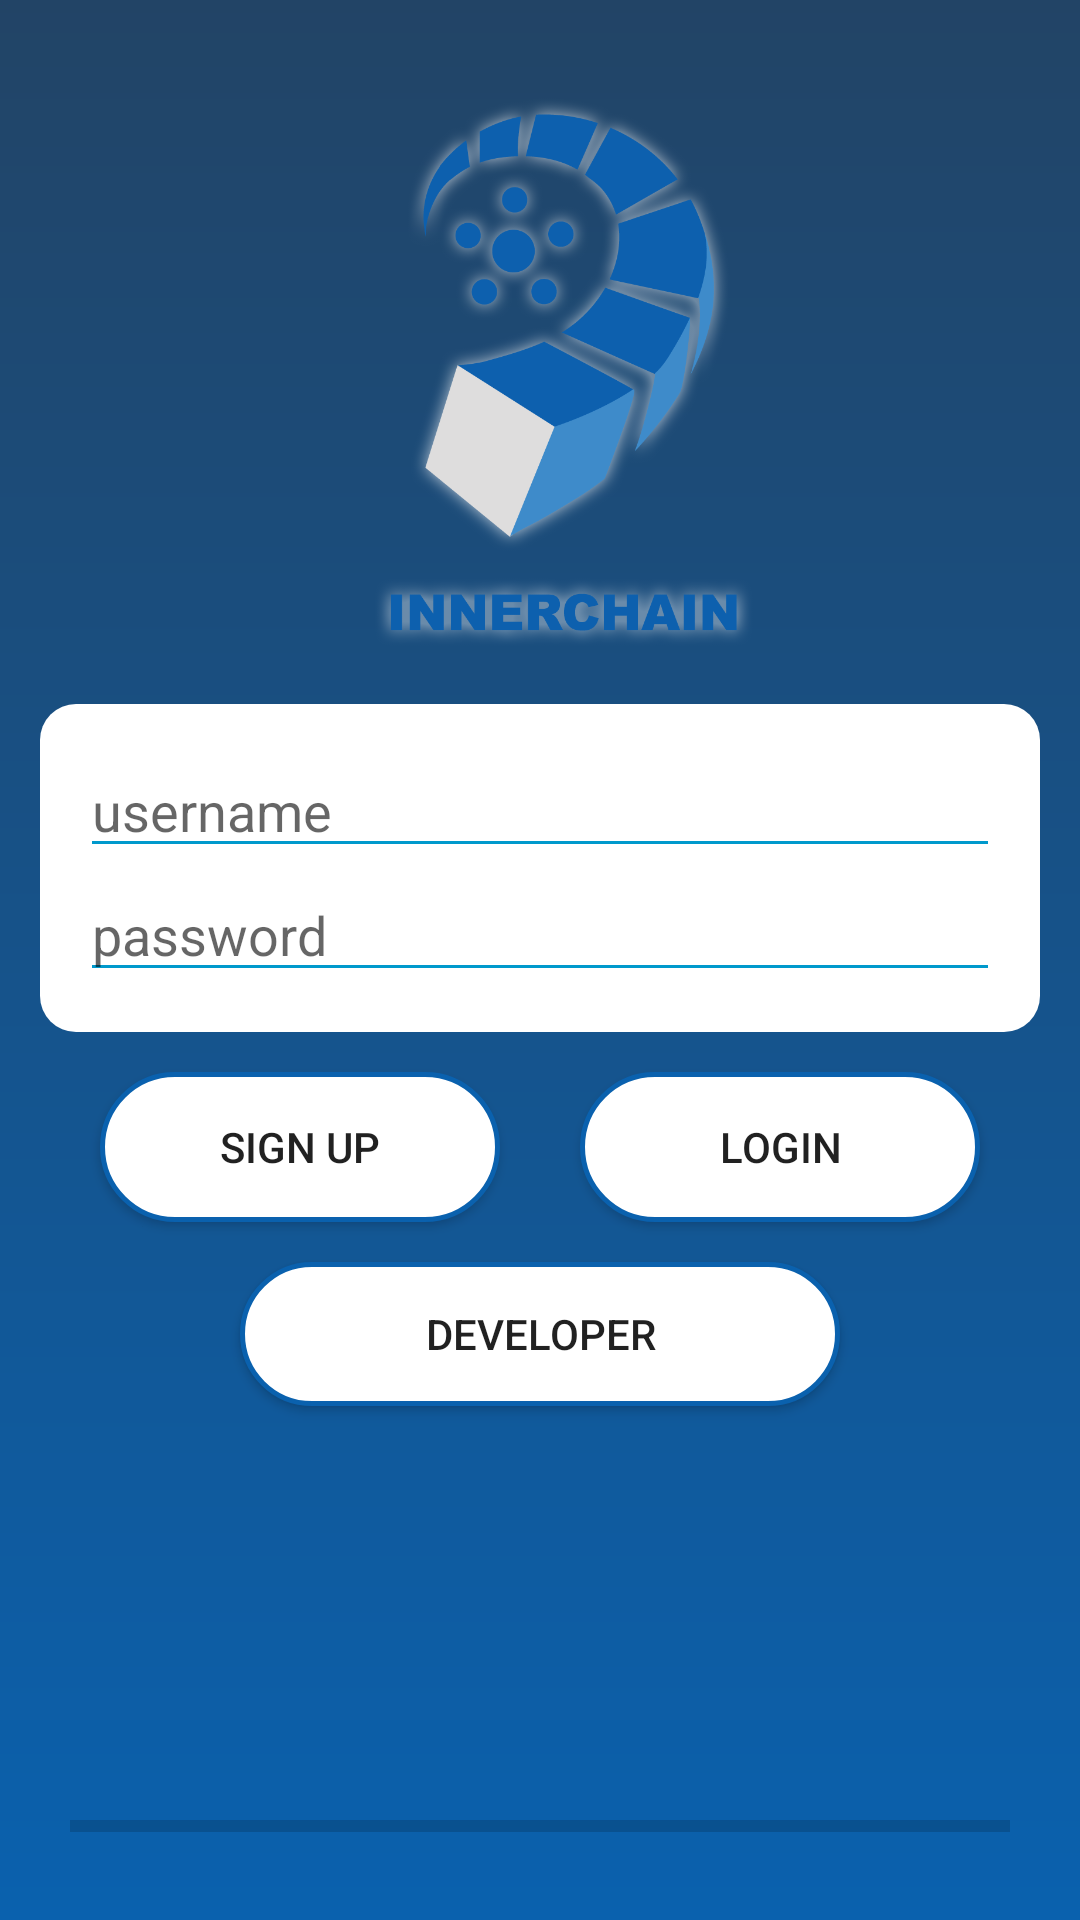

Layout XML and referenced resources for this Android screen:
<!-- AndroidManifest.xml: application theme AppTheme -->
<!-- res/layout/activity_login.xml -->
<?xml version="1.0" encoding="utf-8"?>
<RelativeLayout
    xmlns:android="http://schemas.android.com/apk/res/android"
    xmlns:app="http://schemas.android.com/apk/res-auto"
    xmlns:tools="http://schemas.android.com/tools"
    android:layout_width="match_parent"
    android:layout_height="match_parent"
    android:orientation="vertical"
    tools:context=".MainActivity"
    android:background="@drawable/bgdarkblue"
    android:padding="40px">


    <ImageView
        android:id="@+id/icon"
        android:layout_width="600px"
        android:layout_height="600px"
        android:layout_margin="32px"
        android:src="@drawable/innerchainv_glow"
        android:layout_centerHorizontal="true"
        />
    <RelativeLayout
        android:id="@+id/loginForm"
        android:layout_width="match_parent"
        android:layout_height="wrap_content"
        android:background="@drawable/cardviewbg"
        android:padding="40px"
        android:layout_below="@+id/icon">
        <EditText
            android:id="@+id/username"
            android:layout_width="match_parent"
            android:layout_height="wrap_content"
            android:hint="username"
            android:inputType="text"
            android:backgroundTint="@android:color/holo_blue_dark"/>
        <EditText
            android:id="@+id/password"
            android:layout_width="match_parent"
            android:layout_height="wrap_content"
            android:hint="password"
            android:inputType="textPassword"
            android:layout_below="@+id/username"
            android:backgroundTint="@android:color/holo_blue_dark"/>
    </RelativeLayout>

    <LinearLayout
        android:id="@+id/ButtonForm"
        android:layout_width="wrap_content"
        android:layout_height="wrap_content"
        android:orientation="horizontal"
        android:layout_centerHorizontal="true"
        android:layout_below="@+id/loginForm">
        <Button
            android:id="@+id/registerText"
            android:layout_width="400px"
            android:layout_height="150px"
            android:layout_margin="40px"
            android:background="@drawable/borderbg"
            android:text="SIGN UP" />
        <Button
            android:id="@+id/loginButton"
            android:layout_width="400px"
            android:layout_height="150px"
            android:layout_margin="40px"
            android:background="@drawable/borderbg"
            android:text="LOGIN" />
    </LinearLayout>
    <Button
        android:id="@+id/devBtn"
        android:layout_below="@+id/ButtonForm"
        android:layout_centerHorizontal="true"
        android:background="@drawable/borderbg"
        android:layout_width="600px"
        android:layout_height="wrap_content"
        android:text="DEVELOPER"/>
    <TextView
        android:id="@+id/result"
        android:layout_width="180dp"
        android:layout_height="50dp"
        android:text="result"
        android:visibility="invisible"/>
    <ProgressBar
        android:id="@+id/pb"
        android:layout_width="match_parent"
        android:layout_height="wrap_content"
        android:progress="0"
        android:max="100"
        style="@style/Widget.AppCompat.ProgressBar.Horizontal"
        android:layout_gravity="bottom"
        android:indeterminate="false"
        android:layout_margin="10dp"
        android:layout_alignParentBottom="true"
        android:clickable="true"
        />
</RelativeLayout>
<!-- resources referenced by this layout -->
<resources>
  <!-- drawable bgdarkblue (drawable) -->
  <?xml version="1.0" encoding="utf-8"?>
  <shape xmlns:android="http://schemas.android.com/apk/res/android"
      android:shape="rectangle">
      <gradient android:startColor="#0a61ae"
          android:endColor="#224466"
          android:angle="90" />
  </shape>
  <!-- drawable borderbg (drawable) -->
  <?xml version="1.0" encoding="utf-8"?>
  <shape xmlns:android="http://schemas.android.com/apk/res/android"
      android:shape="rectangle">
      <gradient android:startColor="#FFFFFF"
          android:endColor="#ffffff"
          android:angle="270" />
      <corners android:radius="30dp" />
      <stroke
          android:width="5px"
          android:color="#0a61ae" />
  </shape>
  <!-- drawable cardviewbg (drawable) -->
  <?xml version="1.0" encoding="utf-8"?>
  <shape xmlns:android="http://schemas.android.com/apk/res/android"
      android:shape="rectangle">
      <gradient android:startColor="#FFFFFF"
          android:endColor="#ffffff"
          android:angle="270" />
      <corners android:radius="12dp" />
  </shape>
  <!-- drawable innerchainv_glow: png bitmap (drawable, 109123 bytes) -->
  <style name="AppTheme" parent="Theme.AppCompat.Light.NoActionBar">
          <item name="colorPrimary">@color/colorPrimary</item>
          <item name="colorPrimaryDark">@color/colorPrimaryDark</item>
          <item name="colorAccent">@android:color/holo_blue_light</item>
      </style>
  <!-- not gathered from this repository: default colours our renderer supplied (Android Studio template values) -->
  <color name="colorPrimary">#FF6200EE</color>
  <color name="colorPrimaryDark">#FF3700B3</color>
</resources>
